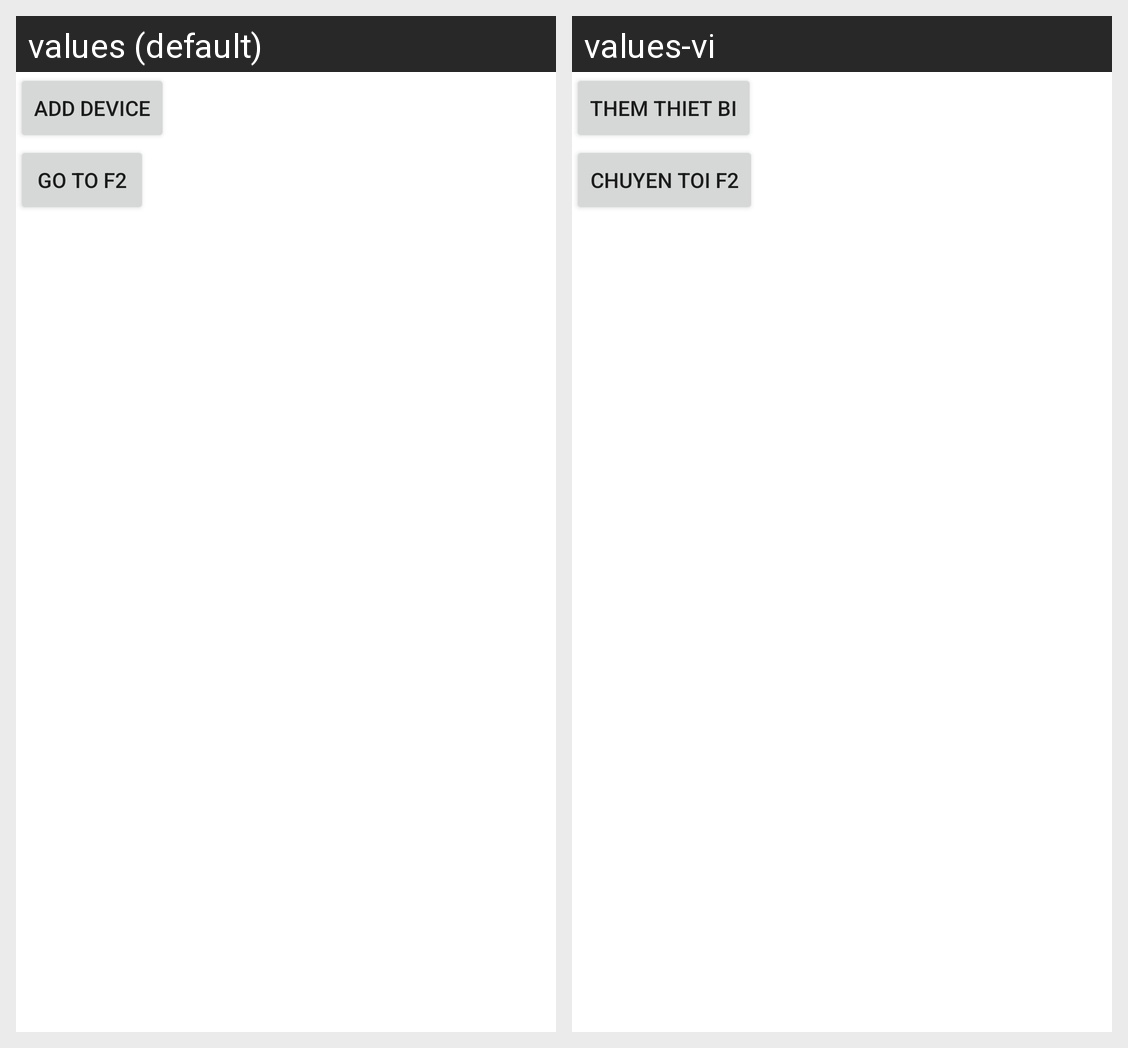

The Android screen above is rendered under two locales of the same app. Produce the string resources it draws, with the default and per-locale values.
Android screen res/layout/f1.xml rendered under 2 locales, left to right: values (default), values-vi. Device: Nexus 5 (rendered at 1080×1920; each locale shown at half size, 540×960, under a caption strip naming it); theme AppTheme.
Strings drawn on this screen, with the default value and each locale's value (text and hints the layout hard-codes, and strings that could not be matched under every locale, appear in the picture but are not listed):

button_1
  values: Add Device
  values-vi: Them thiet bi

button_2
  values: Go to F2
  values-vi: Chuyen toi F2
